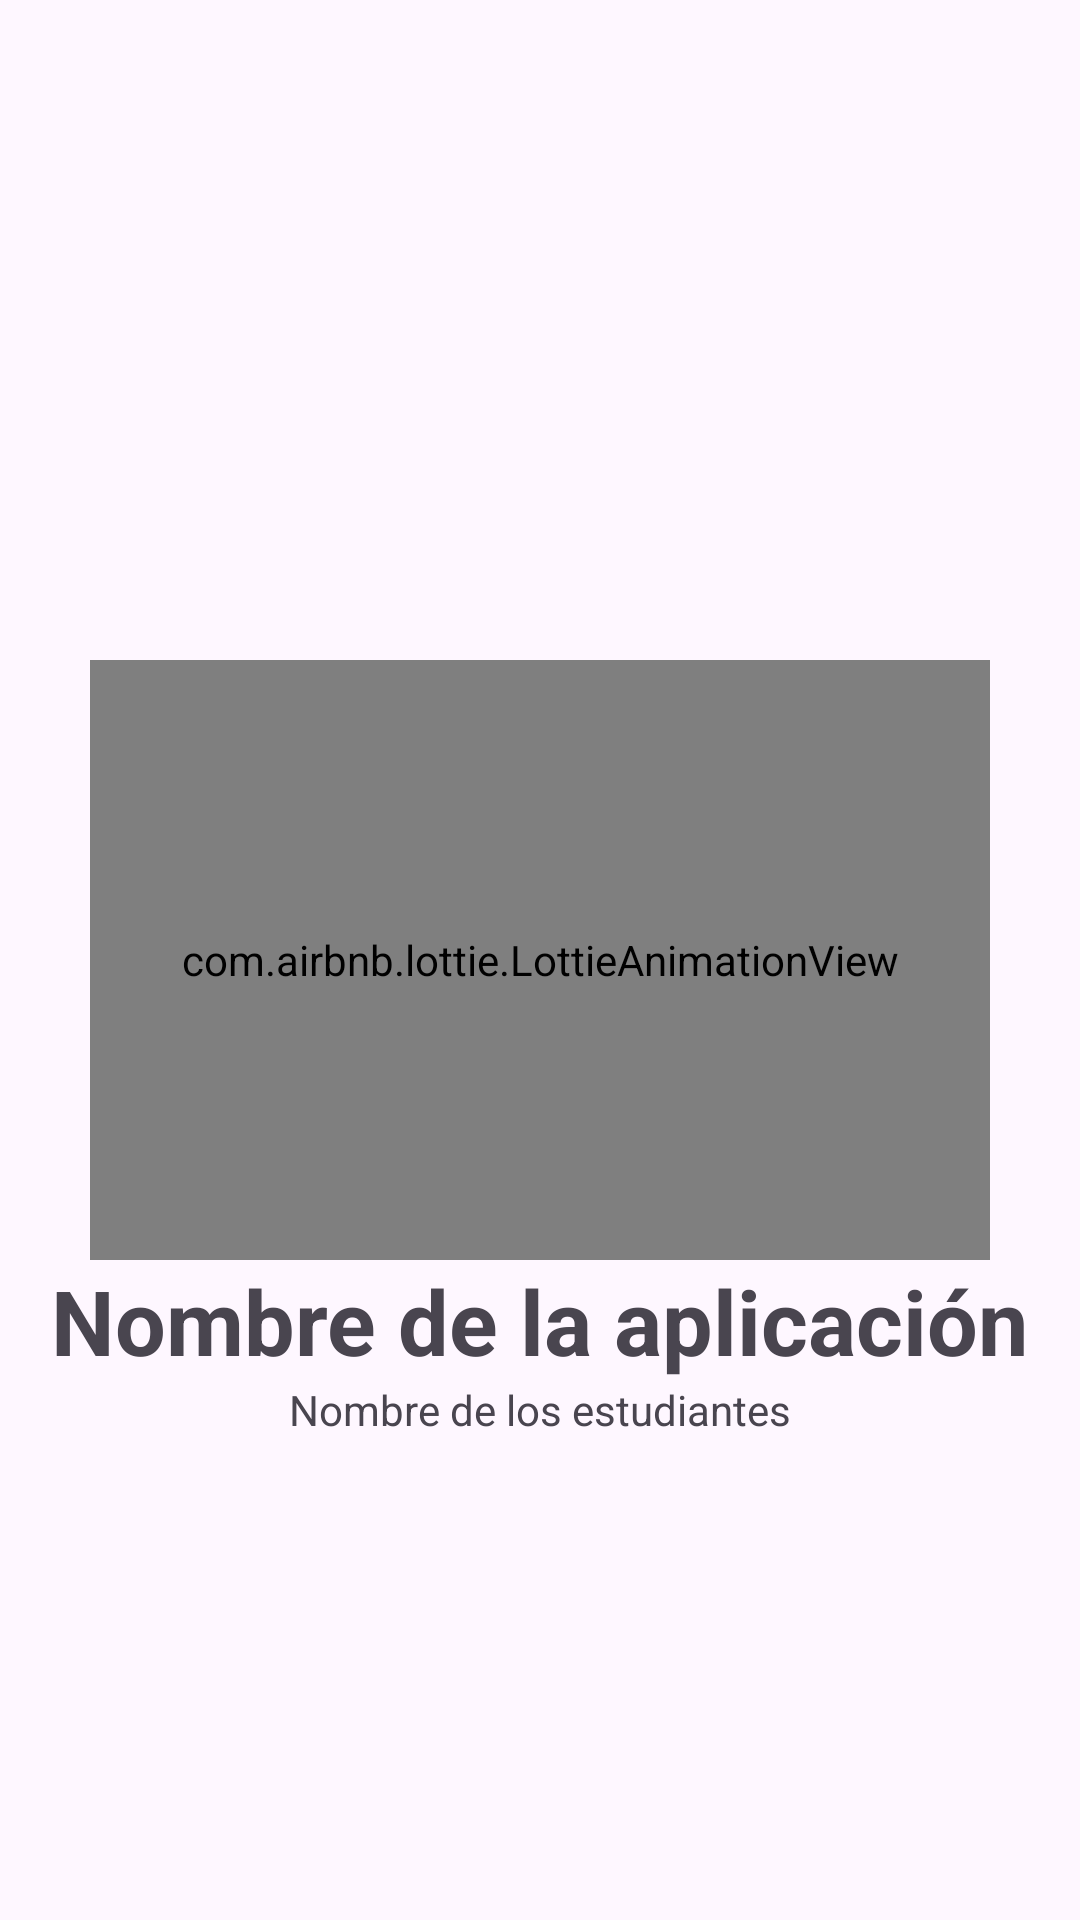

Here is an Android app screen rendered from its layout file. Give the layout XML and the strings, colors and styles it references.
<!-- AndroidManifest.xml: application theme Theme.FinalProyect_apps -->
<!-- res/layout/activity_start.xml -->
<?xml version="1.0" encoding="utf-8"?>
<androidx.constraintlayout.widget.ConstraintLayout xmlns:android="http://schemas.android.com/apk/res/android"
    xmlns:app="http://schemas.android.com/apk/res-auto"
    xmlns:tools="http://schemas.android.com/tools"
    android:id="@+id/main"
    android:layout_width="match_parent"
    android:layout_height="match_parent"
    tools:context=".StartActivity">

    <com.airbnb.lottie.LottieAnimationView
        android:id="@+id/animation"
        android:layout_width="300dp"
        android:layout_height="200dp"
        app:layout_constraintBottom_toBottomOf="parent"
        app:layout_constraintEnd_toEndOf="parent"
        app:layout_constraintStart_toStartOf="parent"
        app:layout_constraintTop_toTopOf="parent"
        app:lottie_fileName="Live_chatbot.json"
        app:lottie_loop="true"
        app:lottie_autoPlay="true"
        />

    <TextView
        android:id="@+id/name_application"
        android:layout_width="wrap_content"
        android:layout_height="wrap_content"
        android:text="@string/name_app"
        android:textStyle="bold"
        android:textSize="30sp"
        app:layout_constraintEnd_toEndOf="parent"
        app:layout_constraintStart_toStartOf="parent"
        app:layout_constraintTop_toBottomOf="@+id/animation"
        />
    <TextView
        android:layout_width="wrap_content"
        android:layout_height="wrap_content"
        android:text="@string/name_students"
        app:layout_constraintEnd_toEndOf="parent"
        app:layout_constraintStart_toStartOf="parent"
        app:layout_constraintTop_toBottomOf="@+id/name_application"
        />

</androidx.constraintlayout.widget.ConstraintLayout>
<!-- resources referenced by this layout -->
<resources>
  <string name="name_app">Nombre de la aplicación</string>
  <string name="name_students">Nombre de los estudiantes</string>
  <style name="Theme.FinalProyect_apps" parent="Base.Theme.FinalProyect_apps" />
  <style name="Base.Theme.FinalProyect_apps" parent="Theme.Material3.DayNight">
          
          
      </style>
</resources>
